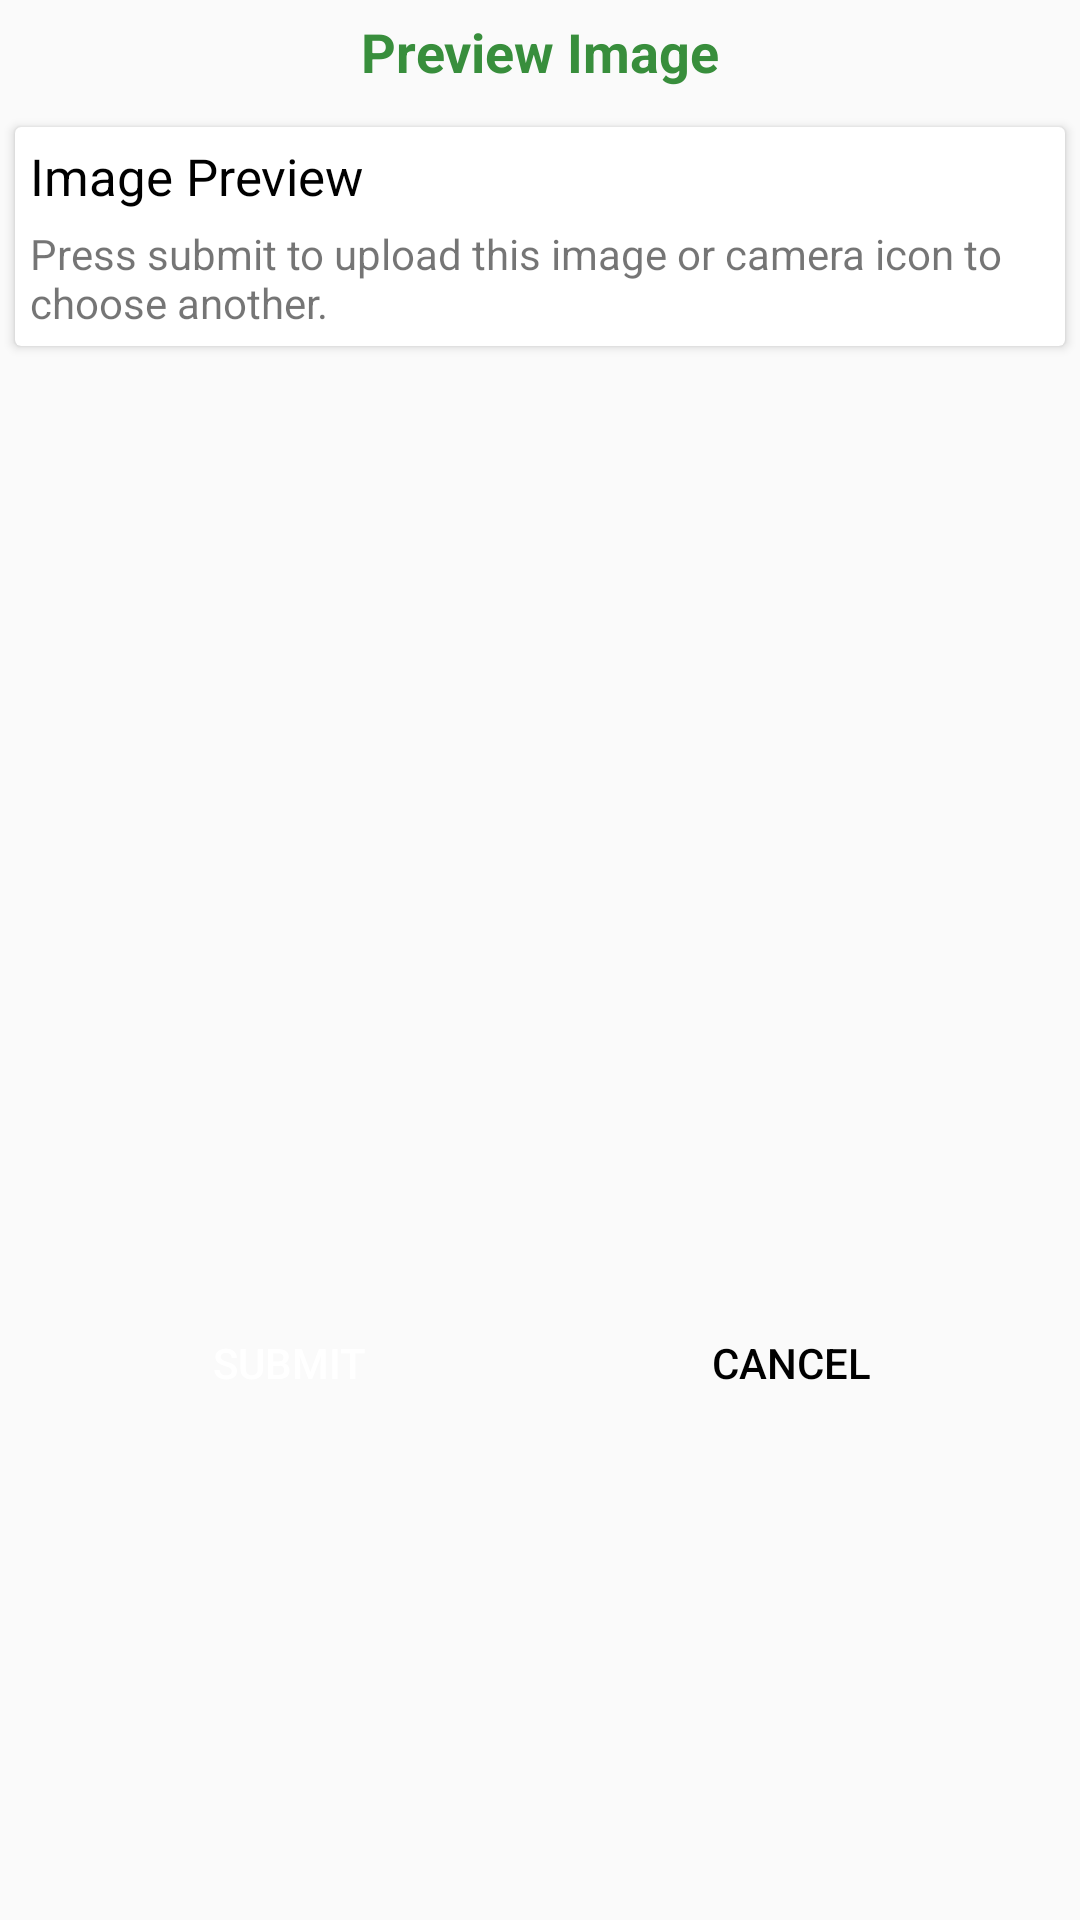

This screen was rendered from an Android layout file. Write that file and the resources it references.
<!-- AndroidManifest.xml: application theme MyMaterialTheme -->
<!-- res/layout/upload_preview.xml -->
<?xml version="1.0" encoding="utf-8"?>

<ScrollView android:layout_width="match_parent"
    android:layout_height="match_parent"
    xmlns:android="http://schemas.android.com/apk/res/android">
<LinearLayout xmlns:android="http://schemas.android.com/apk/res/android"
    xmlns:card_view="http://schemas.android.com/apk/res-auto"
    android:orientation="vertical"
    android:layout_width="match_parent"
    android:layout_height="match_parent">

    <TextView
        android:layout_width="match_parent"
        android:layout_height="wrap_content"
        android:layout_marginBottom="8dp"
        android:layout_marginTop="5dp"
        android:gravity="center"
        android:text="Preview Image"
        android:textAppearance="@style/green_title" />


    <android.support.v7.widget.CardView xmlns:android="http://schemas.android.com/apk/res/android"
        android:layout_width="match_parent"
        android:layout_height="wrap_content"

        android:layout_marginLeft="5dp"
        android:layout_marginRight="5dp"
        android:layout_marginTop="5dp"
        card_view:cardElevation="@dimen/cardview_default_elevation">

        <LinearLayout
            android:layout_width="match_parent"
            android:layout_height="wrap_content"
            android:layout_marginTop="5dp"
            android:orientation="horizontal">



            <LinearLayout
                android:layout_width="wrap_content"
                android:layout_height="wrap_content"
                android:layout_marginLeft="5dp"
                android:orientation="vertical">

                <TextView
                    android:id="@+id/tv_acdess_title1"
                    android:layout_width="wrap_content"
                    android:layout_height="wrap_content"
                    android:text="Image Preview"
                    android:textColor="@android:color/black"
                    android:textSize="17sp" />

                <TextView
                    android:id="@+id/tv_access_content1"
                    android:layout_width="wrap_content"
                    android:layout_height="wrap_content"
                    android:layout_marginBottom="5dp"
                    android:layout_marginTop="5dp"
                    android:text="Press submit to upload this image or camera icon to choose another. " />
            </LinearLayout>

        </LinearLayout>

    </android.support.v7.widget.CardView>
    <LinearLayout
        android:layout_width="match_parent"
        android:layout_height="300dp"

        android:orientation="vertical">


<ImageView
        android:id="@+id/img_upload_preview"
        android:layout_width="wrap_content"
        android:layout_height="match_parent"
    android:layout_gravity="center_horizontal"
    android:layout_marginBottom="5dp"
    android:layout_marginTop="5dp"
    android:layout_marginLeft="5dp"
    android:layout_marginRight="5dp"/>


    </LinearLayout>
    <LinearLayout
        android:layout_width="fill_parent"
        android:layout_height="wrap_content"
        android:layout_gravity="center_horizontal"
        android:layout_marginBottom="10dp"
        android:gravity="center_horizontal"
        android:orientation="horizontal"
        android:paddingTop="15dp"
        android:weightSum="1">

        <Button
            android:id="@+id/btn_submit_nothing"
            android:layout_width="0dp"
            android:layout_height="wrap_content"
            android:layout_gravity="center_horizontal"
            android:layout_marginRight="5dp"
            android:layout_weight=".45"
            android:background="@drawable/button1"
            android:gravity="center"
            android:text="Submit"
            android:textColor="@android:color/white" />

        <Button
            android:id="@+id/btn_cancel_nothing"
            android:layout_width="0dp"
            android:layout_height="wrap_content"
            android:layout_gravity="center_horizontal"
            android:layout_marginLeft="5dp"
            android:layout_weight=".45"
            android:background="@drawable/button2"
            android:text="@string/cancel"
            android:textColor="@android:color/black" />
    </LinearLayout>

</LinearLayout>
</ScrollView>
<!-- resources referenced by this layout -->
<resources>
  <string name="cancel">Cancel</string>
  <style name="green_title" parent="@android:style/TextAppearance.Medium">
          <item name="android:textSize">18sp</item>
          <item name="android:textColor">@color/text_green</item>
          <item name="android:textStyle">bold</item>
      </style>
  <style name="MyMaterialTheme" parent="MyMaterialTheme.Base">
  
      </style>
  <color name="text_green">#388E3C</color>
  <style name="MyMaterialTheme.Base" parent="Theme.AppCompat.Light.DarkActionBar">
          <item name="windowNoTitle">true</item>
          <item name="windowActionBar">false</item>
          <item name="colorPrimary">@color/colorPrimary</item>
          <item name="colorPrimaryDark">@color/colorPrimaryDark</item>
          <item name="colorAccent">@color/colorAccent</item>
      </style>
  <color name="colorPrimary">#388E3C</color>
  <color name="colorPrimaryDark">#388E3C</color>
  <color name="colorAccent">#c8e8ff</color>
</resources>
